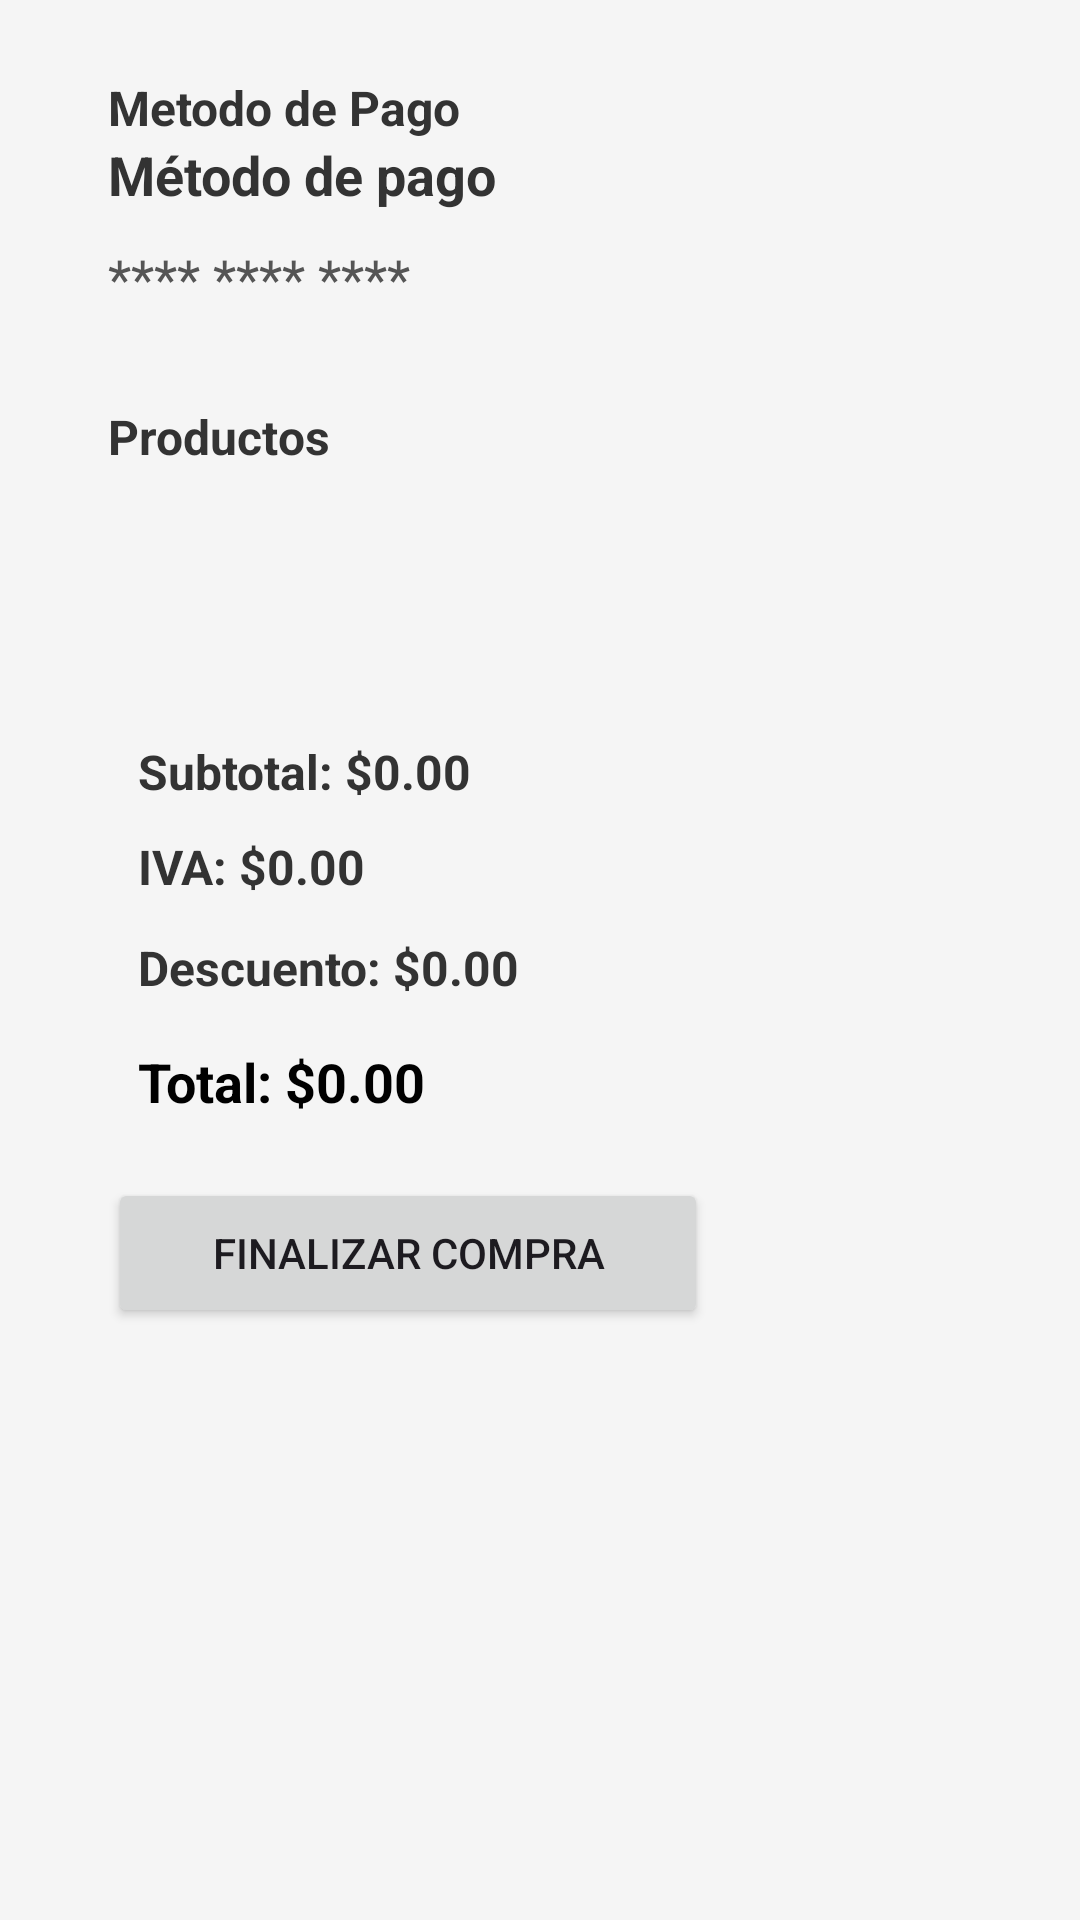

Produce the Android XML layout that renders to this screen, including the resource entries it uses.
<!-- AndroidManifest.xml: application theme Theme.Kleax -->
<!-- res/layout/activity_finalizar_compra.xml -->
<?xml version="1.0" encoding="utf-8"?>

<RelativeLayout xmlns:android="http://schemas.android.com/apk/res/android"
    android:layout_width="match_parent"
    android:layout_height="match_parent"
    xmlns:tools="http://schemas.android.com/tools"
    android:background="#F5F5F5"
    android:padding="16dp"
    android:id="@+id/main">

    

    <TextView
        android:id="@+id/metodo"
        android:layout_width="wrap_content"
        android:layout_height="wrap_content"
        android:layout_below="@id/tvNumeroTarjeta"
        android:layout_alignParentStart="true"
        android:layout_marginStart="20dp"
        android:layout_marginTop="-90dp"
        android:text="Metodo de Pago"
        android:textAppearance="@style/iniciar_ses"
        android:textColor="#333333"
        android:textSize="16sp" />

    <TextView
        android:id="@+id/tvMetodoPago"
        android:layout_width="wrap_content"
        android:layout_height="wrap_content"
        android:text="Método de pago"
        android:textSize="18sp"
        android:textColor="#333333"
        android:layout_marginTop="30dp"
        android:layout_alignParentStart="true"
        android:layout_marginStart="20dp"
        android:textAppearance="@style/iniciar_ses" />


    
    <TextView
        android:id="@+id/tvNumeroTarjeta"
        android:layout_width="wrap_content"
        android:layout_height="wrap_content"
        android:text="**** **** ****"
        android:textSize="18sp"
        android:textColor="#555555"
        android:layout_below="@id/tvMetodoPago"
        android:layout_marginTop="10dp"
        android:layout_alignParentStart="true"
        android:paddingBottom="10dp"
        android:layout_marginStart="20dp"/>

    
    <TextView
        android:id="@+id/Products"
        android:layout_width="wrap_content"
        android:layout_height="wrap_content"
        android:text="Productos"
        android:textSize="16sp"
        android:textColor="#333333"
        android:layout_below="@id/tvNumeroTarjeta"
        android:layout_marginTop="20dp"
        android:layout_alignParentStart="true"
        android:layout_marginStart="20dp"
        android:textAppearance="@style/iniciar_ses" />

    
    <HorizontalScrollView
        android:id="@+id/horizontalScrollView"
        android:layout_width="match_parent"
        android:layout_height="wrap_content"
        android:layout_below="@id/Products"
        android:layout_marginTop="20dp"
        android:scrollbars="horizontal"
        android:overScrollMode="always">

        
        <LinearLayout
            android:id="@+id/layoutProductos"
            android:layout_width="wrap_content"
            android:layout_height="wrap_content"
            android:orientation="horizontal"
            android:paddingTop="10dp"
            android:paddingBottom="10dp"
            android:layout_gravity="start">

            
            <LinearLayout
                android:layout_width="wrap_content"
                android:layout_height="wrap_content"
                android:orientation="vertical"
                android:paddingStart="10dp">

                
                <TextView
                    android:id="@+id/tvProductos"
                    android:layout_width="wrap_content"
                    android:layout_height="wrap_content"
                    android:text="Productos"
                    android:textSize="16sp"
                    android:layout_marginStart="20dp"
                    android:layout_marginBottom="10dp"
                    android:layout_gravity="center_horizontal"
                    android:visibility="gone" />

                
            </LinearLayout>
        </LinearLayout>
    </HorizontalScrollView>

    
    <TextView
        android:id="@+id/tvSubtotal"
        android:layout_width="wrap_content"
        android:layout_height="wrap_content"
        android:text="Subtotal: $0.00"
        android:textSize="16sp"
        android:textColor="#333333"
        android:layout_below="@id/horizontalScrollView"
        android:layout_alignParentStart="true"
        android:layout_marginStart="30dp"
        android:layout_marginTop="50dp"
        android:textAppearance="@style/iniciar_ses" />




    <TextView
        android:id="@+id/tvIVA"
        android:layout_width="wrap_content"
        android:layout_height="wrap_content"
        android:text="IVA: $0.00"
        android:textSize="16sp"
        android:textColor="#333333"
        android:layout_below="@id/tvSubtotal"
        android:layout_alignParentStart="true"
        android:layout_marginStart="30dp"
        android:layout_marginTop="10dp"
        android:textAppearance="@style/iniciar_ses" />



    
    <TextView
        android:id="@+id/tvDescuento"
        android:layout_width="wrap_content"
        android:layout_height="wrap_content"
        android:text="Descuento: $0.00"
        android:textSize="16sp"
        android:textColor="#333333"
        android:layout_below="@id/tvIVA"
        android:layout_alignParentStart="true"
        android:layout_marginStart="30dp"
        android:layout_marginTop="12dp"
        android:textAppearance="@style/iniciar_ses" />




    
    <TextView
        android:id="@+id/tvTotal"
        android:layout_width="wrap_content"
        android:layout_height="wrap_content"
        android:text="Total: $0.00"
        android:textSize="18sp"
        android:textColor="#000000"
        android:layout_below="@id/tvDescuento"
        android:layout_alignParentStart="true"
        android:layout_marginStart="30dp"
        android:layout_marginTop="15dp"
        android:textAppearance="@style/iniciar_ses" />



    
    <Button
        android:id="@+id/btnFinalizarCompra"
        android:layout_width="200dp"
        android:layout_height="50dp"
        android:text="Finalizar Compra"
        android:layout_below="@id/tvTotal"
        android:layout_marginTop="20dp"
        android:layout_alignParentStart="true"
        android:layout_marginStart="20dp"/>

</RelativeLayout>
<!-- resources referenced by this layout -->
<resources>
  <style name="iniciar_ses">
          <item name="android:textSize">17sp</item>
          <item name="android:textColor">#000000</item>
          <item name="android:textStyle">bold</item>
  
      </style>
  <style name="Theme.Kleax" parent="Base.Theme.Kleax" />
  <style name="Base.Theme.Kleax" parent="Theme.Material3.DayNight.NoActionBar">
          
          
      </style>
</resources>
